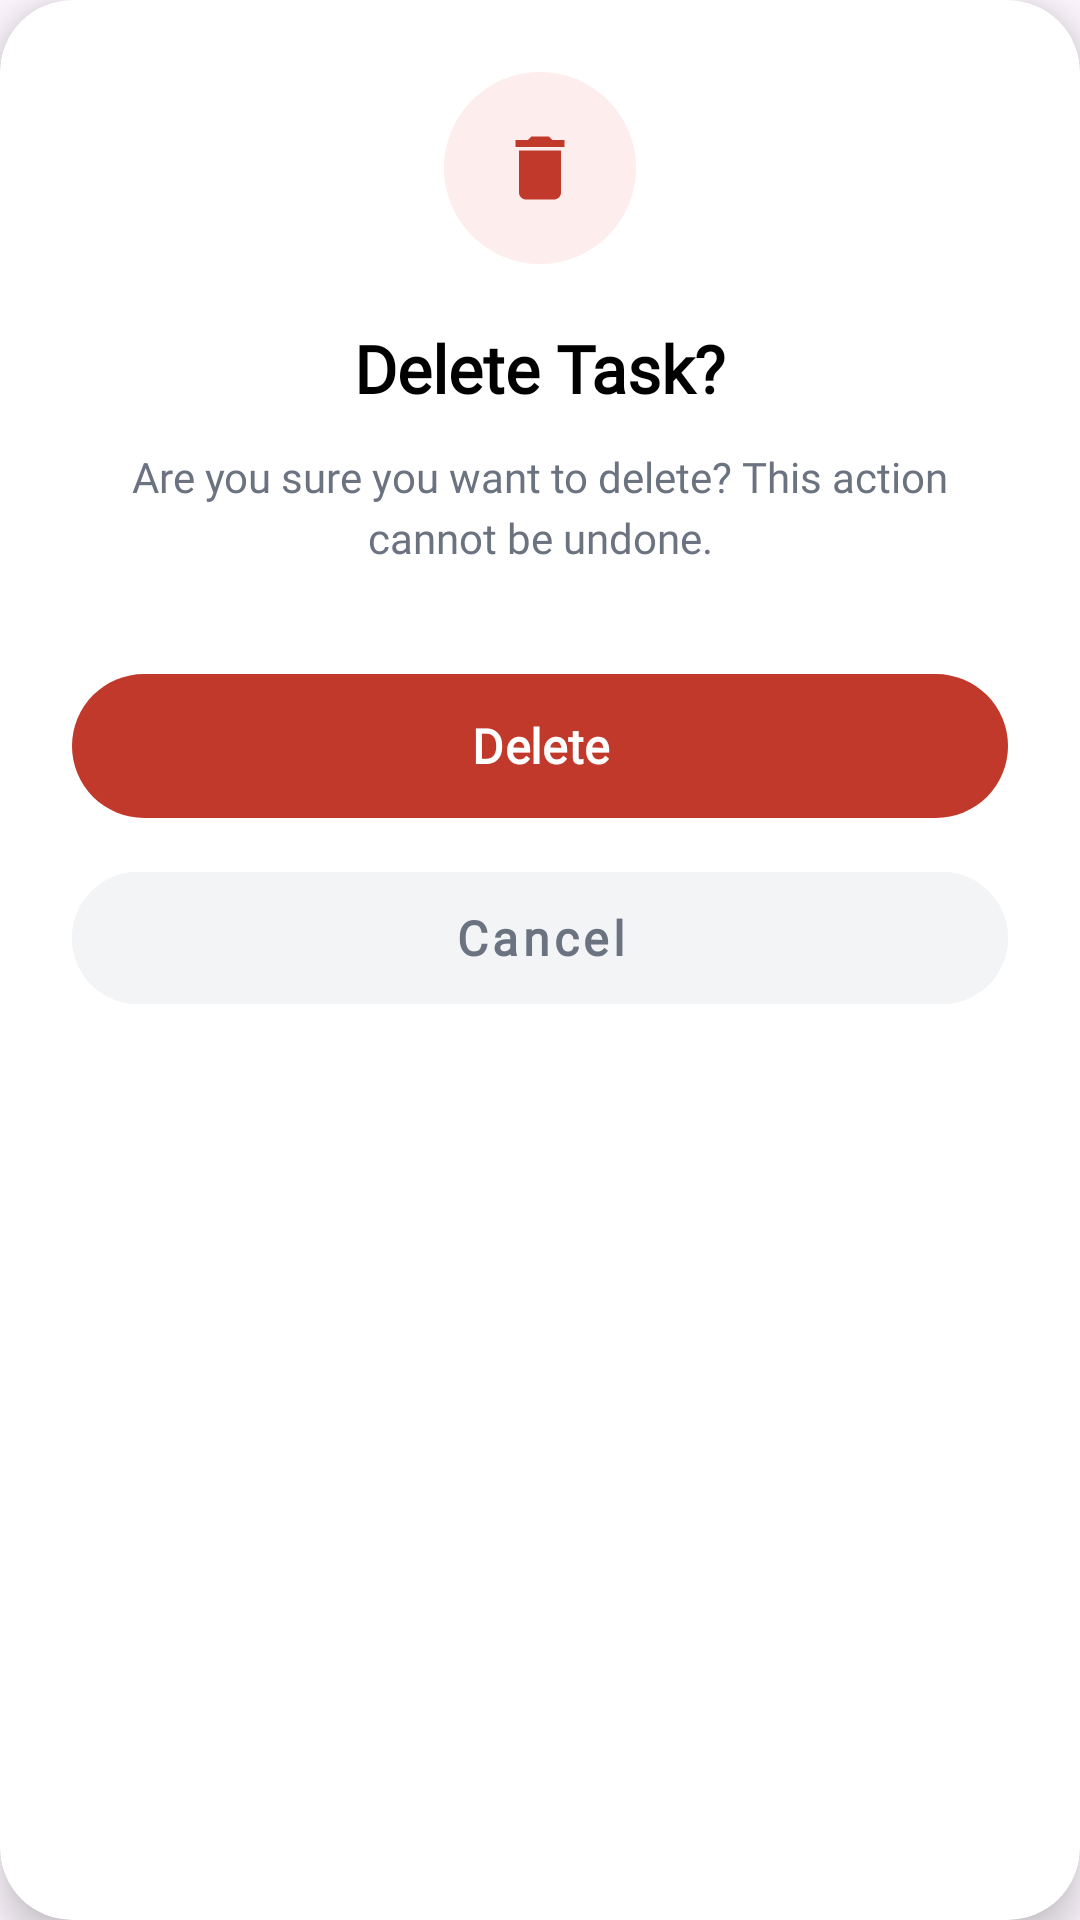

This screen was rendered from an Android layout file. Write that file and the resources it references.
<!-- AndroidManifest.xml: application theme Theme.FinalProjectHudaLulu220253814 -->
<!-- res/layout/dialog_delete_confirmation.xml -->
<?xml version="1.0" encoding="utf-8"?>
<androidx.cardview.widget.CardView xmlns:android="http://schemas.android.com/apk/res/android"
    xmlns:app="http://schemas.android.com/apk/res-auto"
    android:layout_width="320dp"
    android:layout_height="wrap_content"
    android:layout_gravity="center"
    app:cardCornerRadius="24dp"
    app:cardElevation="8dp">

    <LinearLayout
        android:layout_width="match_parent"
        android:layout_height="wrap_content"
        android:gravity="center"
        android:orientation="vertical"
        android:padding="24dp">

        
        <FrameLayout
            android:layout_width="64dp"
            android:layout_height="64dp"
            android:background="@drawable/badge_bg_red_light">

            <ImageView
                android:layout_width="28dp"
                android:layout_height="28dp"
                android:layout_gravity="center"
                android:src="@drawable/ic_delete"
                app:tint="#C0392B" />
        </FrameLayout>

        <TextView
            android:layout_width="wrap_content"
            android:layout_height="wrap_content"
            android:layout_marginTop="20dp"
            android:fontFamily="@font/quicksand"
            android:text="@string/delete_task_title"
            android:textColor="@color/black"
            android:textSize="22sp"
            android:textStyle="bold" />

        <TextView
            android:layout_width="match_parent"
            android:layout_height="wrap_content"
            android:layout_marginTop="12dp"
            android:fontFamily="@font/inter"
            android:gravity="center"
            android:lineSpacingExtra="4dp"
            android:text="@string/delete_task_desc"
            android:textColor="@color/text_gray"
            android:textSize="14sp" />

        
        <com.google.android.material.button.MaterialButton
            android:id="@+id/btnConfirmDelete"
            android:layout_width="match_parent"
            android:layout_height="56dp"
            android:layout_marginTop="32dp"
            app:backgroundTint="#C0392B"
            android:fontFamily="@font/quicksand"
            android:text="@string/delete"
            android:textAllCaps="false"
            android:textColor="@color/white"
            android:textSize="16sp"
            android:textStyle="bold"
            app:cornerRadius="28dp" />

        <com.google.android.material.button.MaterialButton
            android:id="@+id/btnCancelDelete"
            style="@style/Widget.MaterialComponents.Button.TextButton"
            android:layout_width="match_parent"
            android:layout_height="56dp"
            android:layout_marginTop="8dp"
            android:backgroundTint="#F3F4F6"
            android:fontFamily="@font/quicksand"
            android:text="@string/cancel"
            android:textAllCaps="false"
            android:textColor="@color/text_gray"
            android:textSize="16sp"
            android:textStyle="bold"
            app:cornerRadius="28dp" />

    </LinearLayout>
</androidx.cardview.widget.CardView>
<!-- resources referenced by this layout -->
<resources>
  <color name="black">#FF000000</color>
  <color name="text_gray">#6B7280</color>
  <color name="white">#FFFFFFFF</color>
  <!-- drawable badge_bg_red_light (drawable) -->
  <?xml version="1.0" encoding="utf-8"?>
  <shape xmlns:android="http://schemas.android.com/apk/res/android"
      android:shape="oval">
      <solid android:color="#FDEDEC" />
  </shape>
  <!-- drawable ic_delete (drawable) -->
  <?xml version="1.0" encoding="utf-8"?>
  <vector xmlns:android="http://schemas.android.com/apk/res/android"
      android:width="20dp"
      android:height="20dp"
      android:viewportWidth="24"
      android:viewportHeight="24">
      <path
          android:fillColor="#E74C3C"
          android:pathData="M6,19c0,1.1 0.9,2 2,2h8c1.1,0 2,-0.9 2,-2V7H6V19z M19,4h-3.5l-1,-1h-5l-1,1H5v2h14V4z" />
  </vector>
  <string name="cancel">Cancel</string>
  <string name="delete">Delete</string>
  <string name="delete_task_desc">Are you sure you want to delete? This action cannot be undone.</string>
  <string name="delete_task_title">Delete Task?</string>
  <style name="Theme.FinalProjectHudaLulu220253814" parent="Base.Theme.FinalProjectHudaLulu220253814" />
  <style name="Base.Theme.FinalProjectHudaLulu220253814" parent="Theme.Material3.DayNight.NoActionBar">
          
          
      </style>
</resources>
